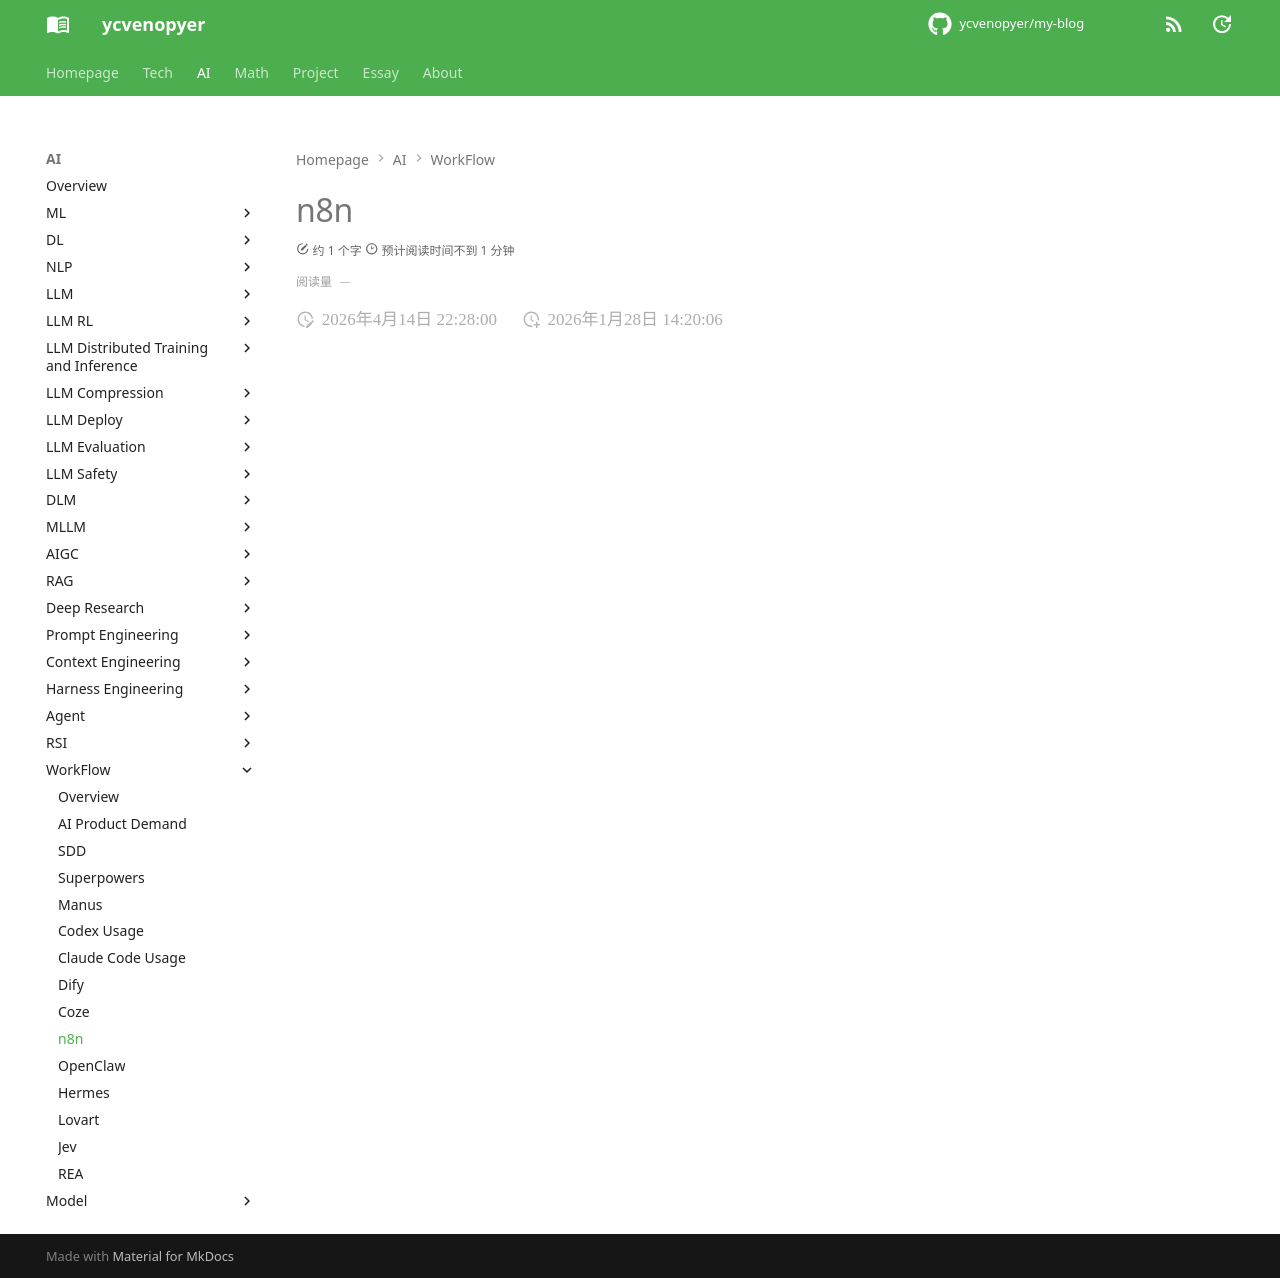

repository: ycvenopyer/my-blog · page: ai-note/workflow/n8n/index.html · generator: mkdocs

# n8n
